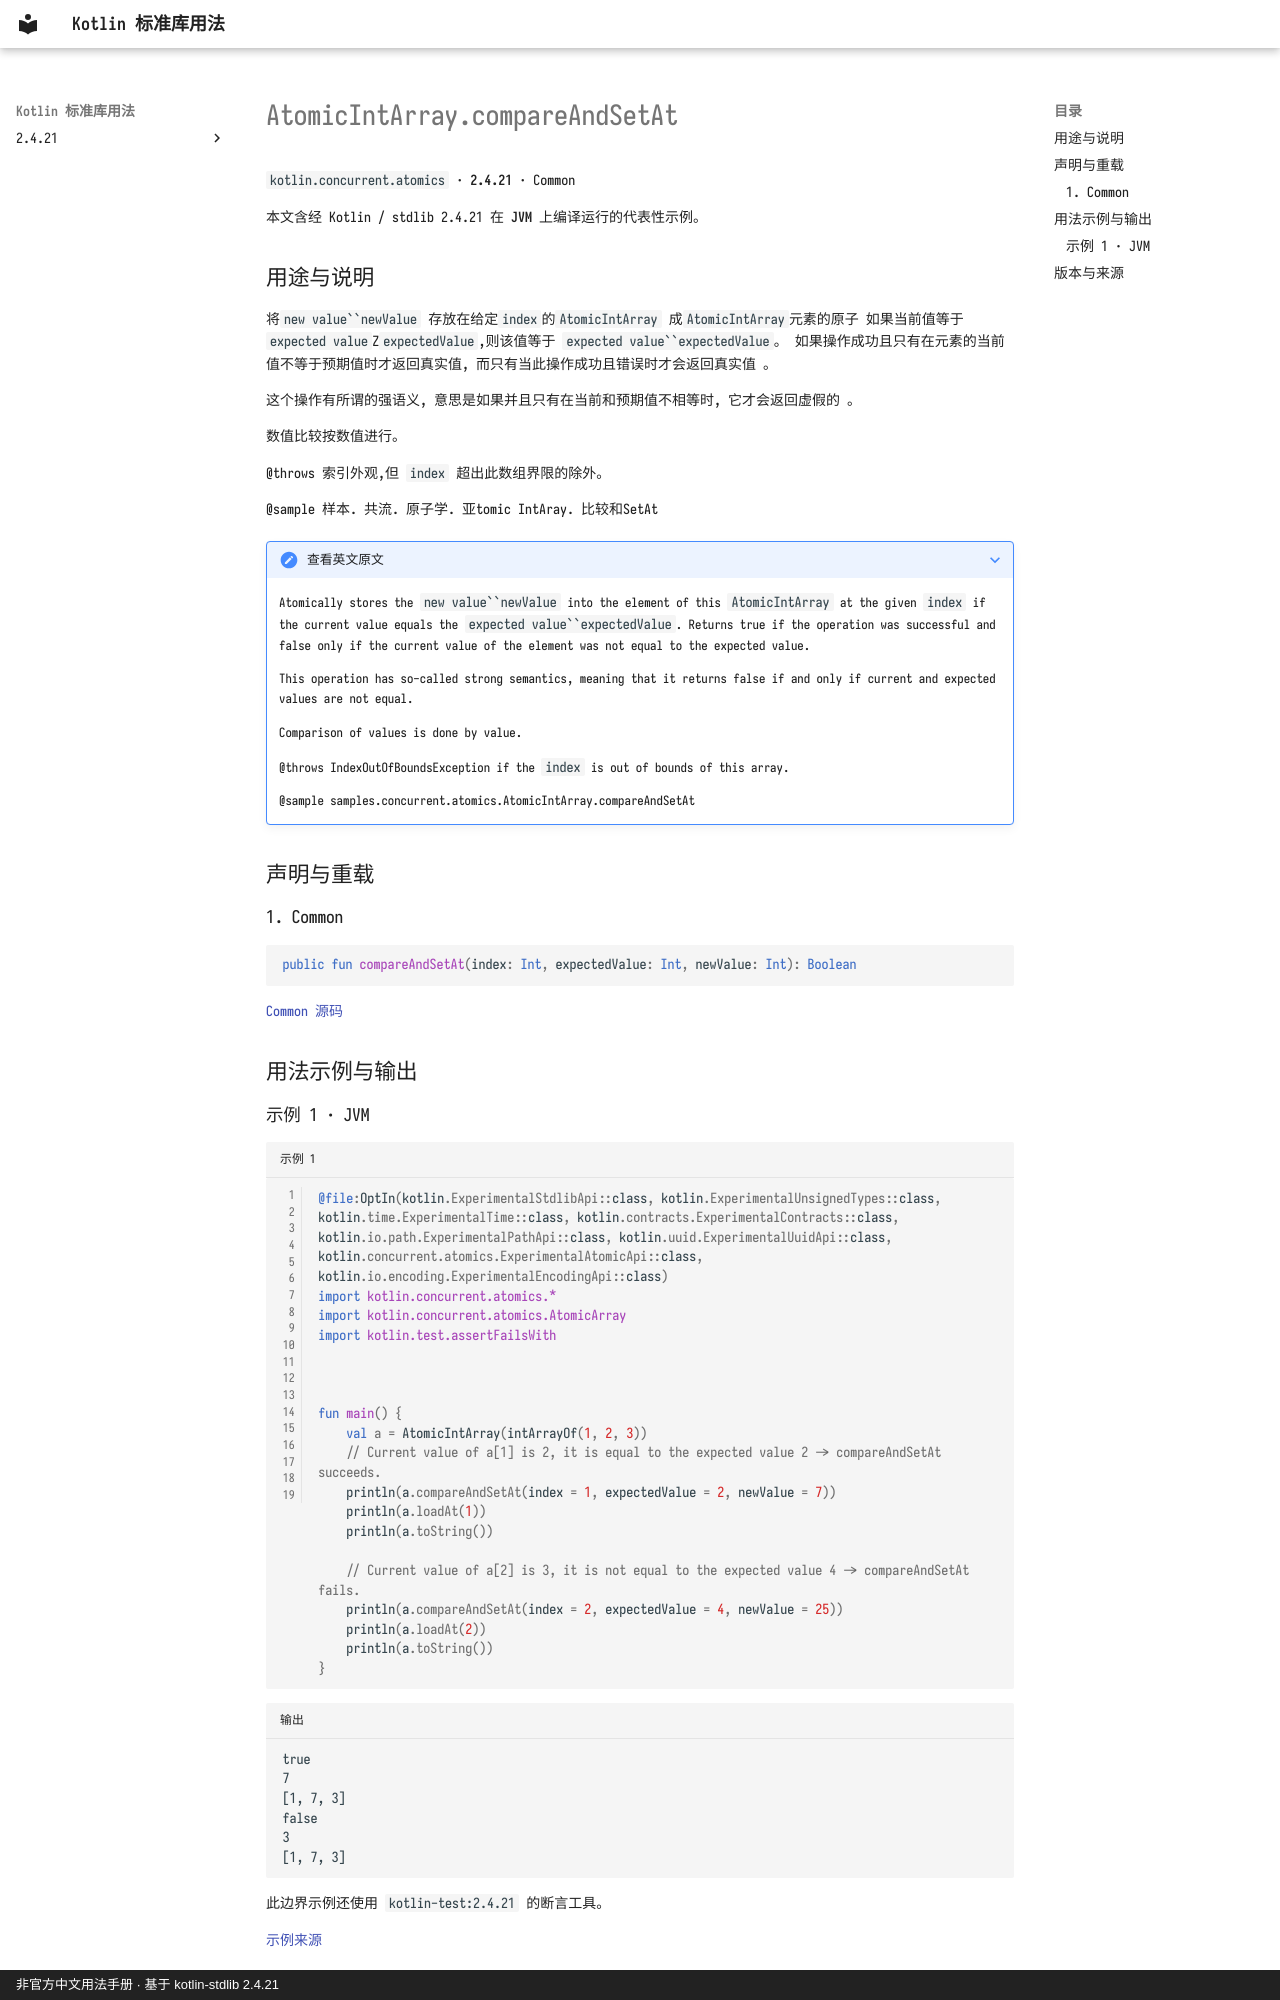

repository: oooooooko/kotlin-stdlib-docs · page: zh/api/kotlin.concurrent.atomics/atomicintarray-compareandsetat--d00674cf/index.html · generator: mkdocs · copyright: 非官方中文用法手册 · 基于 kotlin-stdlib 2.4.21

# AtomicIntArray.compareAndSetAt

`kotlin.concurrent.atomics` · **2.4.21** · Common

本文含经 Kotlin / stdlib 2.4.21 在 **JVM** 上编译运行的代表性示例。

## 用途与说明

将`new value``newValue` 存放在给定`index`的`AtomicIntArray` 成`AtomicIntArray`元素的原子
如果当前值等于 `expected value`Z`expectedValue`,则该值等于 `expected value``expectedValue`。
如果操作成功且只有在元素的当前值不等于预期值时才返回真实值, 而只有当此操作成功且错误时才会返回真实值 。

这个操作有所谓的强语义, 意思是如果并且只有在当前和预期值不相等时, 它才会返回虚假的 。

数值比较按数值进行。

@throws 索引外观,但 `index` 超出此数组界限的除外。

@sample 样本. 共流. 原子学. 亚tomic IntAray. 比较和SetAt

??? note "查看英文原文"

    Atomically stores the `new value``newValue` into the element of this `AtomicIntArray` at the given `index`
    if the current value equals the `expected value``expectedValue`.
    Returns true if the operation was successful and false only if the current value of the element was not equal to the expected value.
    
    This operation has so-called strong semantics,
    meaning that it returns false if and only if current and expected values are not equal.
    
    Comparison of values is done by value.
    
    @throws IndexOutOfBoundsException if the `index` is out of bounds of this array.
    
    @sample samples.concurrent.atomics.AtomicIntArray.compareAndSetAt

## 声明与重载

### 1. Common

```kotlin
public fun compareAndSetAt(index: Int, expectedValue: Int, newValue: Int): Boolean
```

[Common 源码](https://github.com/JetBrains/kotlin/blob/v2.4.21/libraries/stdlib/src/kotlin/concurrent/atomics/AtomicArrays.common.kt#L82)

## 用法示例与输出
